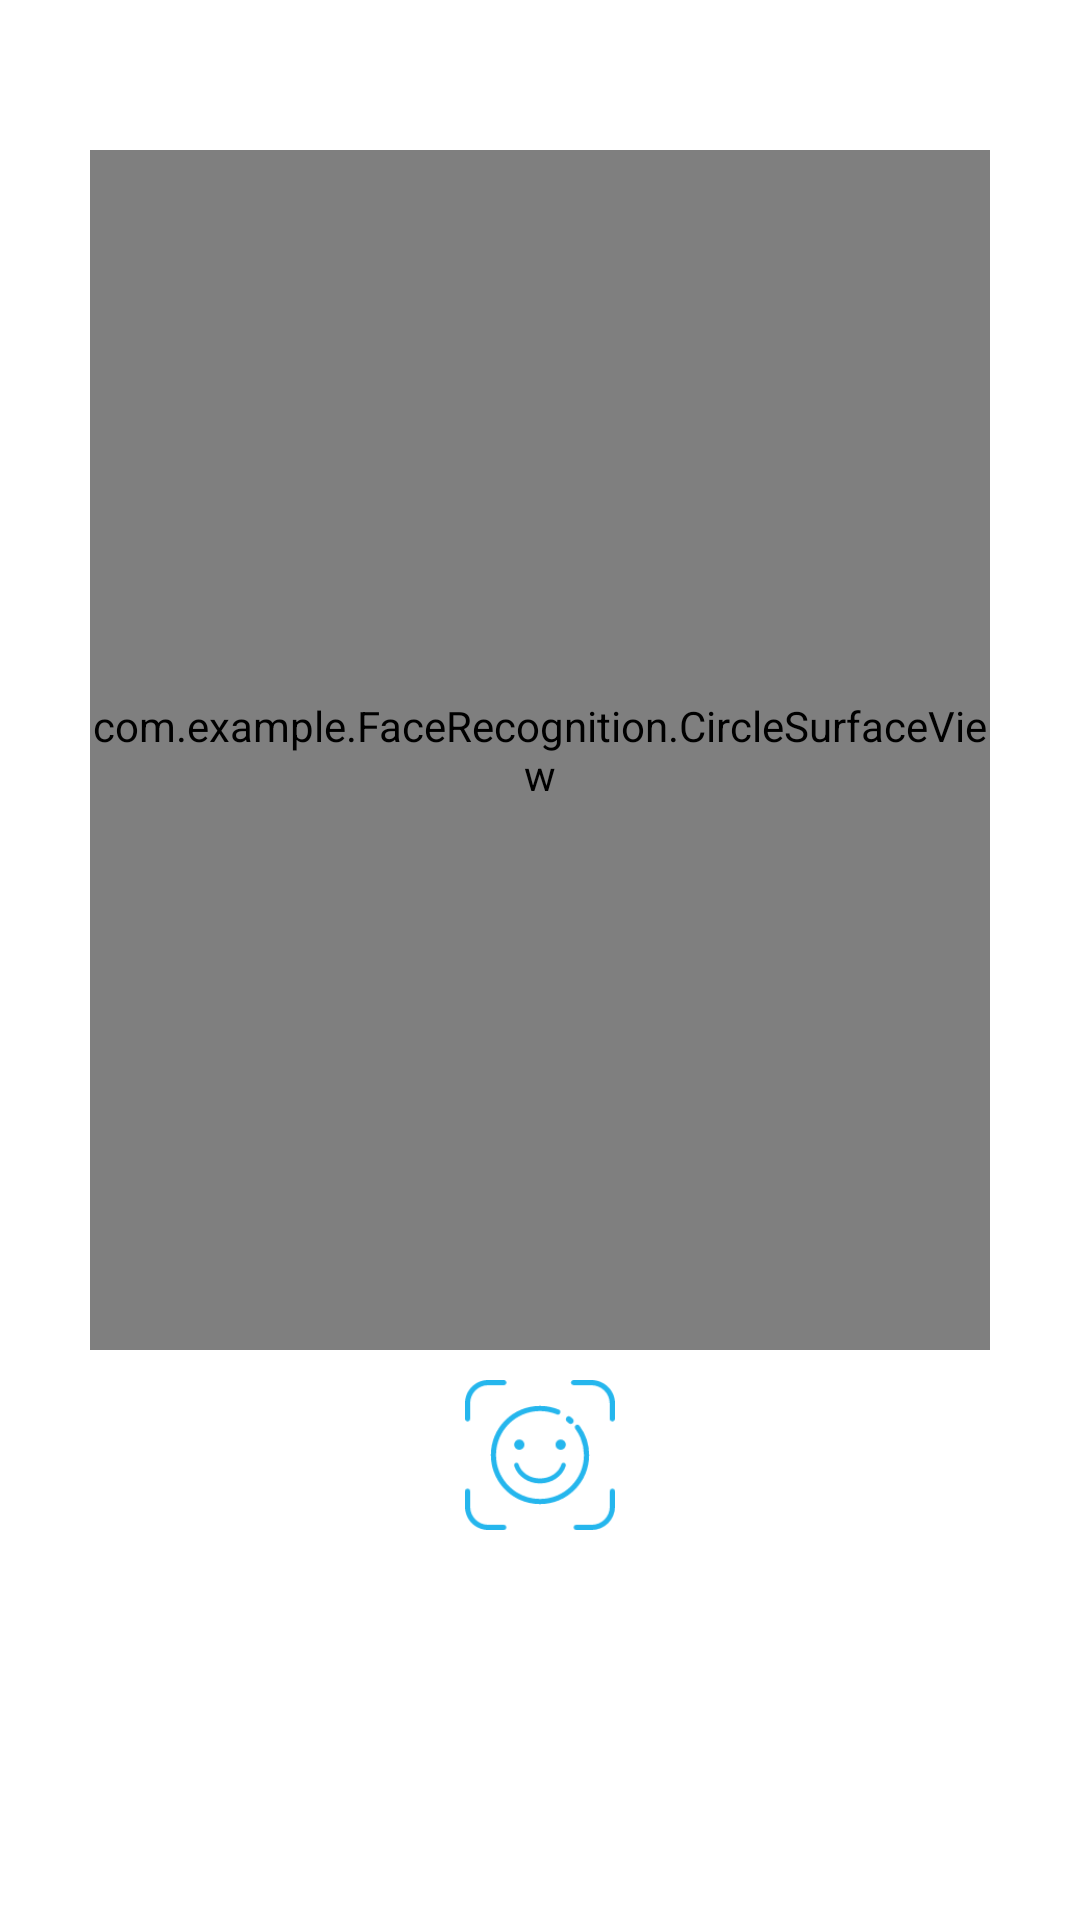

Reconstruct the res/layout file that produces this screen, plus the resources it refers to.
<!-- AndroidManifest.xml: application theme AppTheme -->
<!-- res/layout/activity_face_identify.xml -->
<RelativeLayout
    android:orientation="vertical"
    xmlns:android="http://schemas.android.com/apk/res/android"
    android:layout_height="match_parent"
    android:layout_width="match_parent"
    android:background="@color/colorWhite"
    >

    
        
        
        
        
        
        



    <com.example.FaceRecognition.CircleSurfaceView
        android:id="@+id/sufaceview"
        android:layout_width="300dp"
        android:layout_height="400dp"
        android:layout_marginTop="50dp"
        android:background="#00000000"
        android:layout_alignParentTop="true"
        android:layout_centerHorizontal="true" />


    <ImageButton
        android:layout_below="@+id/sufaceview"
        android:id="@+id/take_pic_btn"
        android:layout_width="50dp"
        android:layout_height="50dp"
        android:layout_centerHorizontal="true"
        android:background="@drawable/take_pic_btn"
        android:layout_marginTop="10dp"
        />

</RelativeLayout>
<!-- resources referenced by this layout -->
<resources>
  <color name="colorWhite">#FFFFFF</color>
  <!-- drawable sufaceview_style (drawable) -->
  <?xml version="1.0" encoding="utf-8"?>
  <shape xmlns:android="http://schemas.android.com/apk/res/android"
      android:shape="oval"
      android:useLevel="false"
      >
      <stroke android:color="@color/lightblue"
          android:width="3dp"
          />
      <size android:height="300dp"
          android:width="300dp" />
  
  </shape>
  <!-- drawable take_pic_btn (drawable) -->
  <?xml version="1.0" encoding="UTF-8"?>
  <selector xmlns:android="http://schemas.android.com/apk/res/android">
  <item android:drawable="@mipmap/face_launcher" android:state_pressed="false"/>
  <item android:drawable="@mipmap/face_ok" android:state_pressed="true"/>
  </selector>
  <style name="AppTheme" parent="Theme.AppCompat.Light.NoActionBar">
          
          <item name="colorPrimary">@color/lightblue</item>
          <item name="colorPrimaryDark">@color/lightblue</item>
          <item name="colorAccent">@color/colorAccent</item>
          <item name="android:titleTextColor">@color/colorWhite</item>
      </style>
  <color name="lightblue">#25b6ed</color>
  <color name="colorAccent">#25b6ed</color>
</resources>
